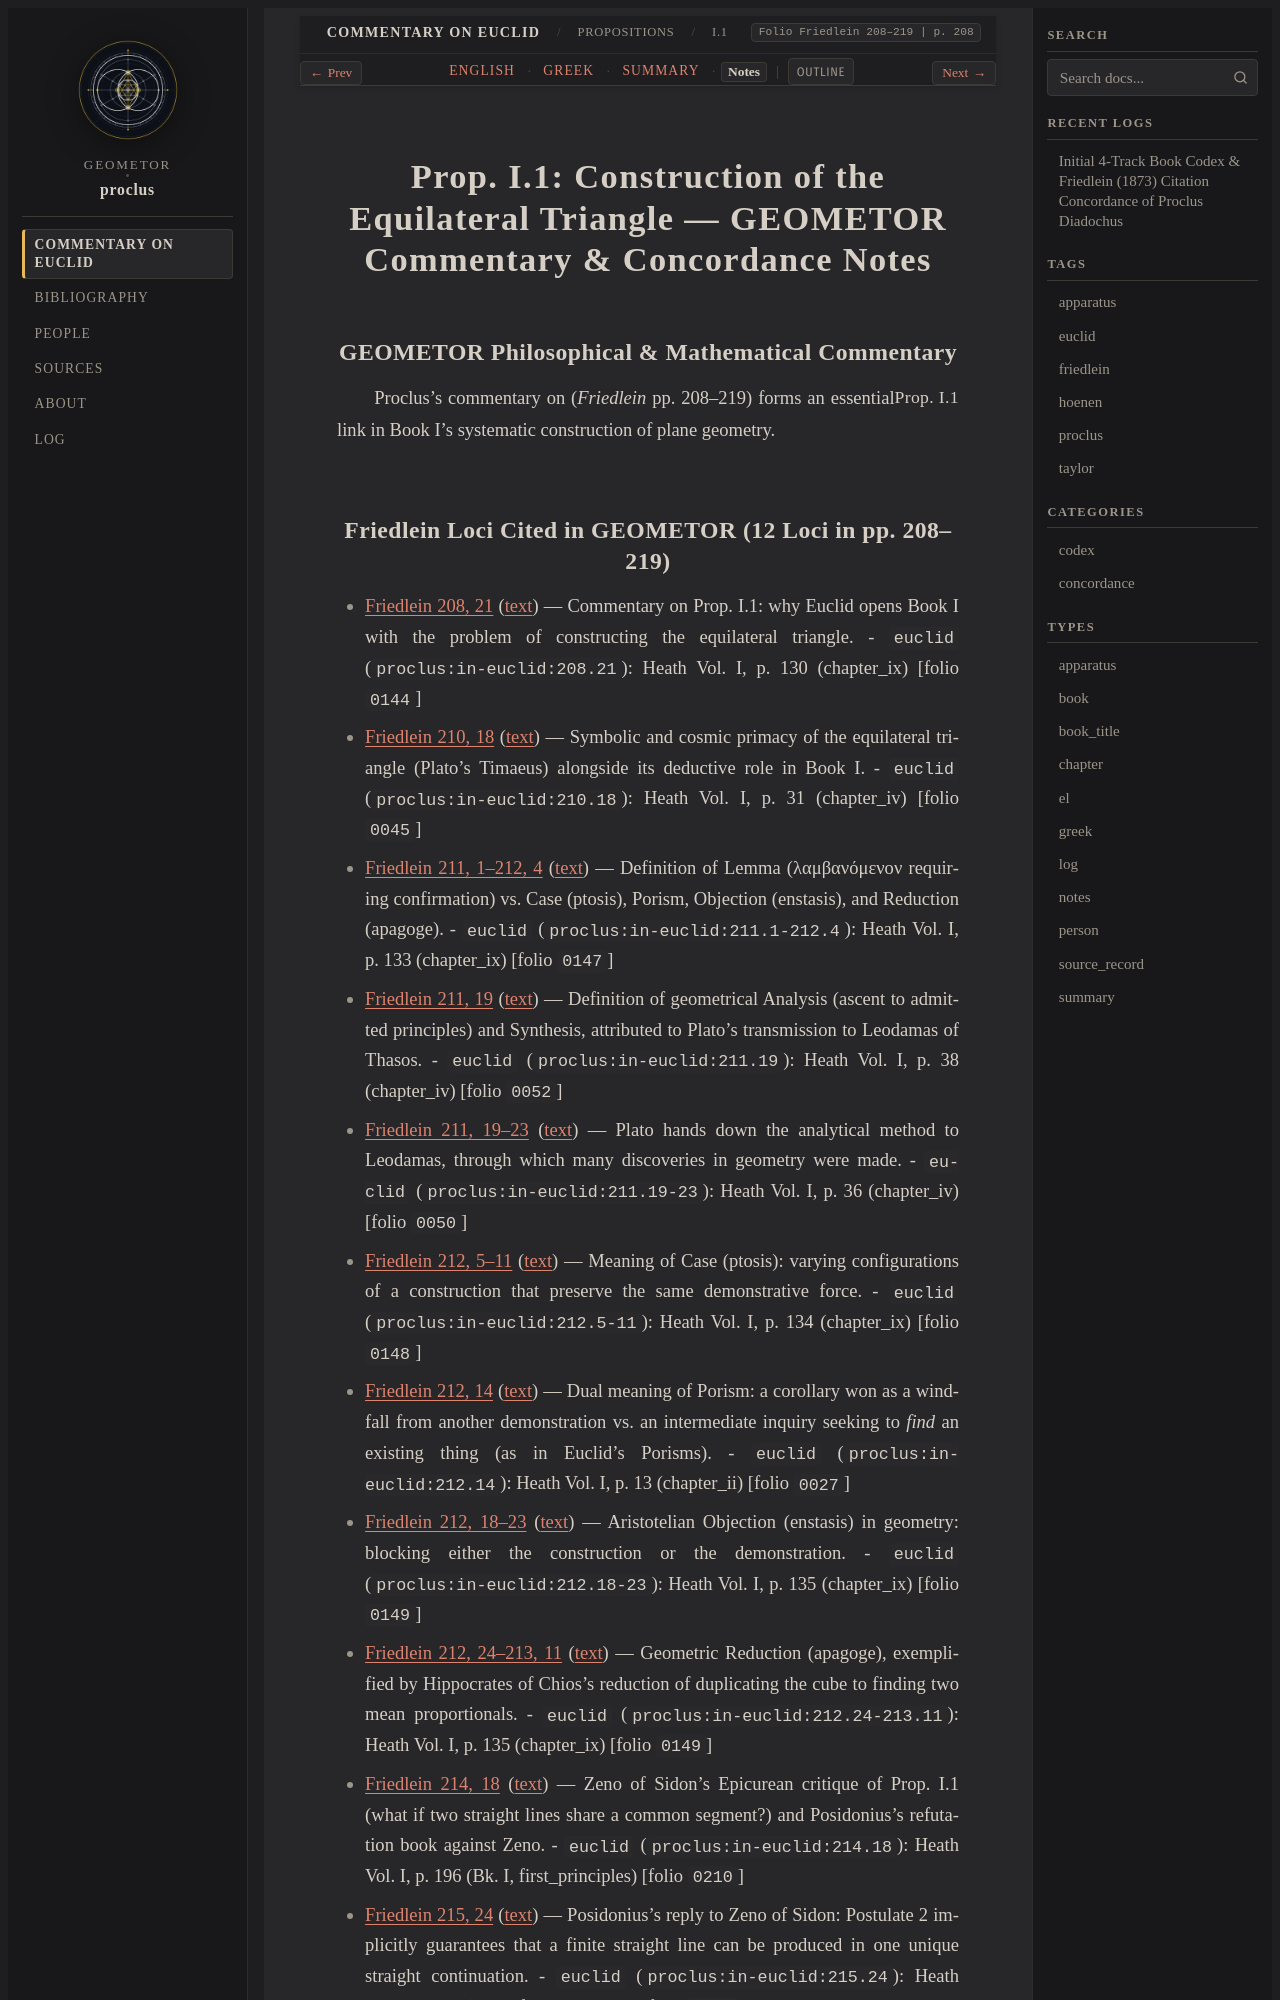

repository: geometor/proclus · page: in_euclidem/propositions/01/notes.html · generator: sphinx

:order: 1
:layout: book
:canonical_id: I.1
:breadcrumb_title: I.1
:folio: Friedlein 208–219
:book: Book I: Propositions
:type: notes
:tracks: English: index | Greek: greek | Summary: summary | Notes: notes

Prop. I.1: Construction of the Equilateral Triangle — GEOMETOR Commentary & Concordance Notes
=============================================================================================

GEOMETOR Philosophical & Mathematical Commentary
------------------------------------------------

Proclus's commentary on :just:`Prop. I.1 <I.1>` (*Friedlein* pp. 208–219) forms an essential link in Book I's systematic construction of plane geometry.
